Run: headless pygame with SDL's dummy video driver; simulated clock (each Clock.tick advances the game by its frame time, no real sleeping); random seed 0; keys injected as events and as key.get_pressed() state; mouse plan: one left click at the window centre at the start of phase 2, then a move to the lower-right quarter at the start of phase 3.
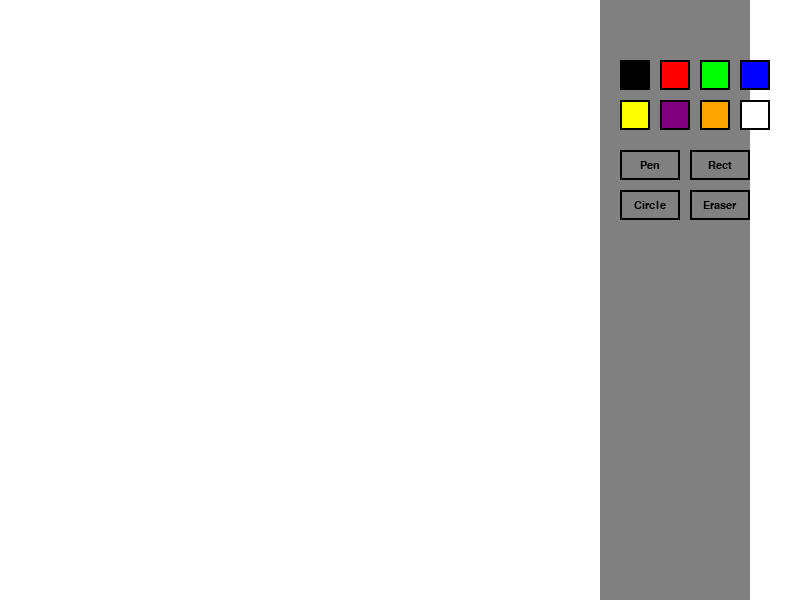
Frame 1 of 4 · flips 1–60 · no input
Frame 2 of 4 · flips 61–180 · clicked the window centre · tapped SPACE, RETURN · held RIGHT (→), D · screen unchanged from frame 1, image omitted
Frame 3 of 4 · flips 181–300 · moved the mouse to the lower-right quarter · held DOWN (↓), S · screen unchanged from frame 2, image omitted
Frame 4 of 4 · flips 301–420 · held LEFT (←), A, UP (↑), W · screen unchanged from frame 3, image omitted

The pygame program that drew these frames:

import pygame

# Initialize Pygame
pygame.init()

# --- Constants ---
SCREEN_WIDTH = 800
SCREEN_HEIGHT = 600
CANVAS_WIDTH = 600
CANVAS_HEIGHT = 500
PALETTE_WIDTH = 150
TOOLBAR_HEIGHT = 50

# Colors
WHITE = (255, 255, 255)
BLACK = (0, 0, 0)
RED = (255, 0, 0)
GREEN = (0, 255, 0)
BLUE = (0, 0, 255)
YELLOW = (255, 255, 0)
PURPLE = (128, 0, 128)
ORANGE = (255, 165, 0)
GRAY = (128, 128, 128)

# Tools
PEN = 0
RECTANGLE = 1
CIRCLE = 2
ERASER = 3

# --- Game Window Setup ---
screen = pygame.display.set_mode((SCREEN_WIDTH, SCREEN_HEIGHT))
pygame.display.set_caption("Paint Program")
clock = pygame.time.Clock()

# --- Drawing Surface ---
canvas = pygame.Surface((CANVAS_WIDTH, CANVAS_HEIGHT))
canvas.fill(WHITE)  # Start with a white canvas

# --- Game Variables ---
current_tool = PEN
current_color = BLACK
drawing = False
start_pos = None
end_pos = None

# Brush size
brush_size = 5
eraser_size = 20

# --- Color Palette (Rectangles) ---
palette = [
    {"color": BLACK, "rect": pygame.Rect(620, 60, 30, 30)},
    {"color": RED, "rect": pygame.Rect(660, 60, 30, 30)},
    {"color": GREEN, "rect": pygame.Rect(700, 60, 30, 30)},
    {"color": BLUE, "rect": pygame.Rect(740, 60, 30, 30)},
    {"color": YELLOW, "rect": pygame.Rect(620, 100, 30, 30)},
    {"color": PURPLE, "rect": pygame.Rect(660, 100, 30, 30)},
    {"color": ORANGE, "rect": pygame.Rect(700, 100, 30, 30)},
    {"color": WHITE, "rect": pygame.Rect(740, 100, 30, 30)}  # White for eraser?
]

# --- Tool Buttons ---
tool_buttons = [
    {"tool": PEN, "rect": pygame.Rect(620, 150, 60, 30), "text": "Pen"},
    {"tool": RECTANGLE, "rect": pygame.Rect(690, 150, 60, 30), "text": "Rect"},
    {"tool": CIRCLE, "rect": pygame.Rect(620, 190, 60, 30), "text": "Circle"},
    {"tool": ERASER, "rect": pygame.Rect(690, 190, 60, 30), "text": "Eraser"},
]

# Font for button labels
font = pygame.font.SysFont("Arial", 16)

def draw_ui():
    """Draw the user interface (color palette and tool buttons)."""
    # Draw palette background
    pygame.draw.rect(screen, GRAY, (CANVAS_WIDTH, 0, PALETTE_WIDTH, SCREEN_HEIGHT))

    # Draw color squares
    for color_info in palette:
        pygame.draw.rect(screen, color_info["color"], color_info["rect"])
        pygame.draw.rect(screen, BLACK, color_info["rect"], 2)  # Border

    # Draw tool buttons
    for button in tool_buttons:
        pygame.draw.rect(screen, GRAY, button["rect"])
        pygame.draw.rect(screen, BLACK, button["rect"], 2)
        text = font.render(button["text"], True, BLACK)
        text_rect = text.get_rect(center=button["rect"].center)
        screen.blit(text, text_rect)

def draw_shape(surface, tool, color, start, end):
    """Draw a shape on the given surface."""
    if tool == RECTANGLE:
        x = min(start[0], end[0])
        y = min(start[1], end[1])
        w = abs(start[0] - end[0])
        h = abs(start[1] - end[1])
        pygame.draw.rect(surface, color, (x, y, w, h), 2)  # Outline
    elif tool == CIRCLE:
        center = ((start[0] + end[0]) // 2, (start[1] + end[1]) // 2)
        radius = max(abs(start[0] - end[0]), abs(start[1] - end[1])) // 2
        pygame.draw.circle(surface, color, center, radius, 2)  # Outline
    elif tool == PEN:
        pygame.draw.line(surface, color, start, end, brush_size)
    elif tool == ERASER:
        pygame.draw.circle(surface, WHITE, end, eraser_size)

# --- Main Game Loop ---
running = True
while running:
    # --- Event Handling ---
    for event in pygame.event.get():
        if event.type == pygame.QUIT:
            running = False

        # Mouse button down
        elif event.type == pygame.MOUSEBUTTONDOWN:
            if event.button == 1:  # Left click
                x, y = event.pos
                # Check if click is on color palette
                for color_info in palette:
                    if color_info["rect"].collidepoint(x, y):
                        current_color = color_info["color"]
                        # If white is selected, it's effectively an eraser
                        if current_color == WHITE:
                            current_tool = ERASER
                        break
                # Check if click is on tool buttons
                for button in tool_buttons:
                    if button["rect"].collidepoint(x, y):
                        current_tool = button["tool"]
                        break
                # If click is on canvas, start drawing
                if x < CANVAS_WIDTH and y < CANVAS_HEIGHT:
                    drawing = True
                    start_pos = event.pos
                    end_pos = event.pos

        # Mouse motion
        elif event.type == pygame.MOUSEMOTION and drawing:
            x, y = event.pos
            if x < CANVAS_WIDTH and y < CANVAS_HEIGHT:
                end_pos = event.pos
                if current_tool == PEN or current_tool == ERASER:
                    # Draw directly on canvas for pen and eraser
                    draw_shape(canvas, current_tool, current_color, start_pos, end_pos)
                    start_pos = end_pos

        # Mouse button up
        elif event.type == pygame.MOUSEBUTTONUP:
            if event.button == 1 and drawing:
                drawing = False
                x, y = event.pos
                if x < CANVAS_WIDTH and y < CANVAS_HEIGHT:
                    end_pos = event.pos
                    # Draw final shape on canvas for rectangle and circle
                    if current_tool == RECTANGLE or current_tool == CIRCLE:
                        draw_shape(canvas, current_tool, current_color, start_pos, end_pos)

    # --- Drawing ---
    # Clear screen
    screen.fill(WHITE)

    # Draw canvas
    screen.blit(canvas, (0, 0))

    # Draw UI elements
    draw_ui()

    # Draw preview shape while drawing (for rectangle and circle)
    if drawing and (current_tool == RECTANGLE or current_tool == CIRCLE):
        preview_surface = screen.subsurface((0, 0, CANVAS_WIDTH, CANVAS_HEIGHT))
        # Make a copy of the canvas to draw preview
        temp_surface = canvas.copy()
        draw_shape(temp_surface, current_tool, current_color, start_pos, end_pos)
        screen.blit(temp_surface, (0, 0))

    # Update display
    pygame.display.update()
    clock.tick(60)

pygame.quit()
